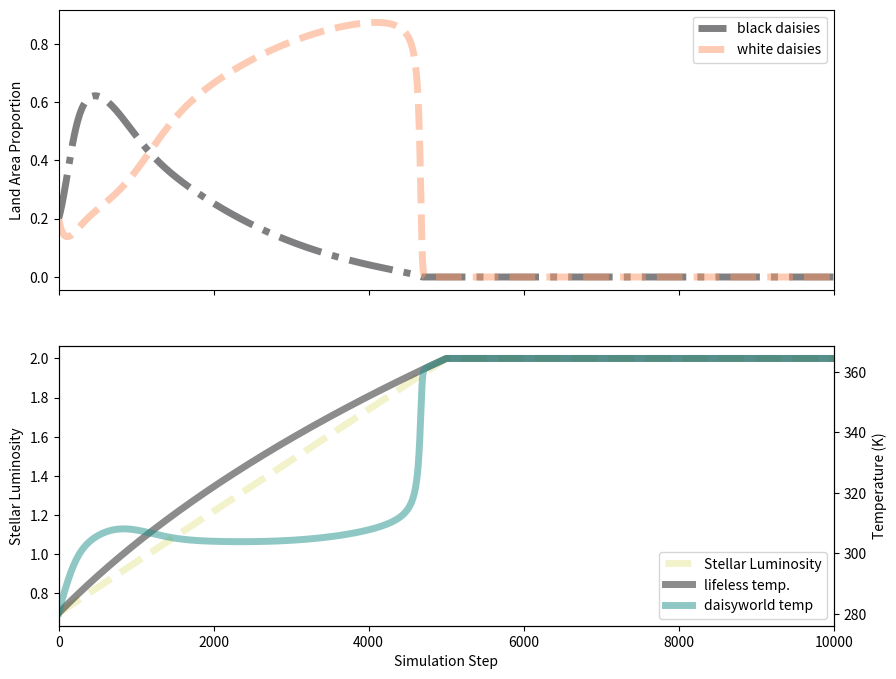

Here is the Python script that generated this plot: (Note: this script raises an exception after producing the figure.)
import numpy as np

import matplotlib.pyplot as plt

class SimpleDaisyWorld():

    def __init__(self, **kwargs):
        
        self.my_cmap = plt.get_cmap("magma")
        self.my_cmap2 = plt.get_cmap("viridis")
        # model parameters
        self.p = 1.0
        self.g = 0.003265
        self.S = 1000.0
        self.sigma = 5.67e-8
        self.gamma = 0.05
        self.q = 0.2 * self.S / self.sigma
        self.Toptim = 295.5
        self.dt = 0.01
        #albedos
        self.Ag = 0.5
        self.Aw = 0.75
        self.Ab = 0.25

        self.max_L = 2.00
        self.min_L = 0.7
        self.steps_per_period = 10000

        self.initial_L = self.min_L
        self.initial_ab = 0.2
        self.initial_aw = 0.2
        self.initial_ag = self.p - self.initial_ab - self.initial_aw

        self.reset()

    def set_p(self, p):

        self.p = p

    def set_initial_ad(self, initial_ad):
        self.initial_ab = initial_ad

    def set_initial_al(self, initial_al):
        self.initial_aw = initial_al

    def set_Ag(self, Ag):
       
       self.Ag = Ag

    def set_Al(self, Aw):
       
       self.Aw = Aw

    def set_Ad(self, Ab):
       
       self.Ab = Ab

    def reset(self):

        self.dL = 2 * (self.max_L - self.min_L) / self.steps_per_period

        self.ag = self.initial_ag
        self.ab = self.initial_ab
        self.aw = self.initial_aw

        self.L = self.initial_L

        self.steps = 0
        self.list_A = []
        self.list_Te = []
        self.list_Tg = []
        self.list_Tb = []
        self.list_Tw = []
        self.list_T_lifeless = []
        self.list_L = []
        self.list_beta_b = []
        self.list_beta_w = []
        self.list_dab_dt = []
        self.list_daw_dt = []
        self.list_ab = []
        self.list_aw = []
        self.list_ag = []
        self.list_steps = []

    def update_L(self, L):
        
        if self.steps % self.steps_per_period == 0:
            self.dL *= -1
        
        return max([min([self.max_L, L + self.dL]), self.min_L])

    def step(self):

        # global albedo
        self.A = self.ag * self.Ag + self.aw * self.Aw + self.ab * self.Ab
        # effective global temperature
        self.Te = ((self.S * self.L * (1.0 - self.A))/self.sigma)**(1/4.)
        self.T_lifeless = ((self.S * self.L * (1.0 - self.Ag))/self.sigma)**(1/4.)
        # local temperature, bare ground, and white and black daisies
        self.Tg = (self.q * (self.A - self.Ag) + self.Te**4.)**(1/4.)
        self.Tb = (self.q * (self.A - self.Ab) + self.Te**4.)**(1/4.)
        self.Tw = (self.q * (self.A - self.Aw) + self.Te**4.)**(1/4.)
        #print(self.Tb, self.Tg, self.Tw)
        # daisy growth rates
        self.beta_b = 1 - self.g * (self.Toptim - self.Tb)**2
        self.beta_w = 1 - self.g * (self.Toptim - self.Tw)**2
        # change in daisy populations
        self.dab_dt = self.ab * (self.ag*self.beta_b - self.gamma)
        self.daw_dt = self.aw * (self.ag*self.beta_w - self.gamma)
        # ground covered by daisies
        self.ab = self.ab + self.dt * self.dab_dt
        self.aw = self.aw + self.dt * self.daw_dt
        # bare, suitable land not populated by daisies
        self.ag = self.p - self.aw - self.ab 

        self.steps += 1
        self.L = self.update_L(self.L)

    def store_values(self):
        
        self.list_A.append(self.A)
        self.list_Te.append(self.Te)
        self.list_Tg.append(self.Tg)
        self.list_Tb.append(self.Tb)
        self.list_Tw.append(self.Tw)
        self.list_T_lifeless.append(self.T_lifeless)
        self.list_beta_b.append(self.beta_b)
        self.list_beta_w.append(self.beta_w)
        self.list_dab_dt.append(self.dab_dt)
        self.list_daw_dt.append(self.daw_dt)
        self.list_ab.append(self.ab)
        self.list_aw.append(self.aw)
        self.list_ag.append(self.ag)
        self.list_steps.append(self.steps)
        self.list_L.append(self.L)

    def run_sim(self, num_periods=1):

        for period in range(num_periods):
            for step in range(self.steps_per_period):
                self.step()
                self.store_values()

    def plot_curve(self, show_habitable=False):

        fig, ax = plt.subplots(2,1, figsize=(10,8))
        ax2 = ax[1].twinx()

        lines = ax[1].plot(self.list_steps, self.list_L, "--", \
                color=[0.9,0.9,0.6], label="Stellar Luminosity", lw=5, alpha=0.5)
        lines += ax2.plot(self.list_steps, self.list_T_lifeless, \
                color=[0.1,0.1,0.1], label="lifeless temp.", lw=5, alpha=0.5)
        lines += ax2.plot(self.list_steps, self.list_Te, \
                color=self.my_cmap2(128), label="daisyworld temp", lw=5, alpha=0.5)

        if show_habitable:
            pm_range = np.sqrt(1 / self.g)

            my_x = [0, max(self.list_steps)//2]
            upper = self.Toptim + pm_range
            lower = self.Toptim - pm_range

            my_fill = ax2.fill_between(my_x, [lower, lower],\
                    [upper, upper], alpha=0.1225, color=self.my_cmap2(96),\
                    label="habitable range")
            lines += ax2.plot(my_x, [self.Toptim, self.Toptim],\
                    alpha=0.1225, color=self.my_cmap2(96), \
                    label="habitable range")

        labels = [line.get_label() for line in lines]
        ax[1].legend(lines, labels, loc=4)
        ax[0].plot(self.list_steps, self.list_ab, "-.", \
                color=self.my_cmap(0), label="black daisies", lw=5, alpha=0.5)
        ax[0].plot(self.list_steps, self.list_aw, "--", \
                color=self.my_cmap(200), label="white daisies", lw=5, alpha=0.5)
        ax[0].legend()

        ax[1].set_xlim(0, max(self.list_steps))
        ax[0].set_xlim(0, max(self.list_steps))

        ax[0].set_ylabel("Land Area Proportion")
        ax[1].set_xlabel("Simulation Step")
        ax[1].set_ylabel("Stellar Luminosity")
        ax2.set_ylabel("Temperature (K)")
        ax[0].set_xticklabels("")



        return fig, ax

if __name__ == "__main__":

    world = SimpleDaisyWorld()

    world.run_sim()
    fig, ax = world.plot_curve()
    fig.savefig("results/daisy_world_simple.png")


